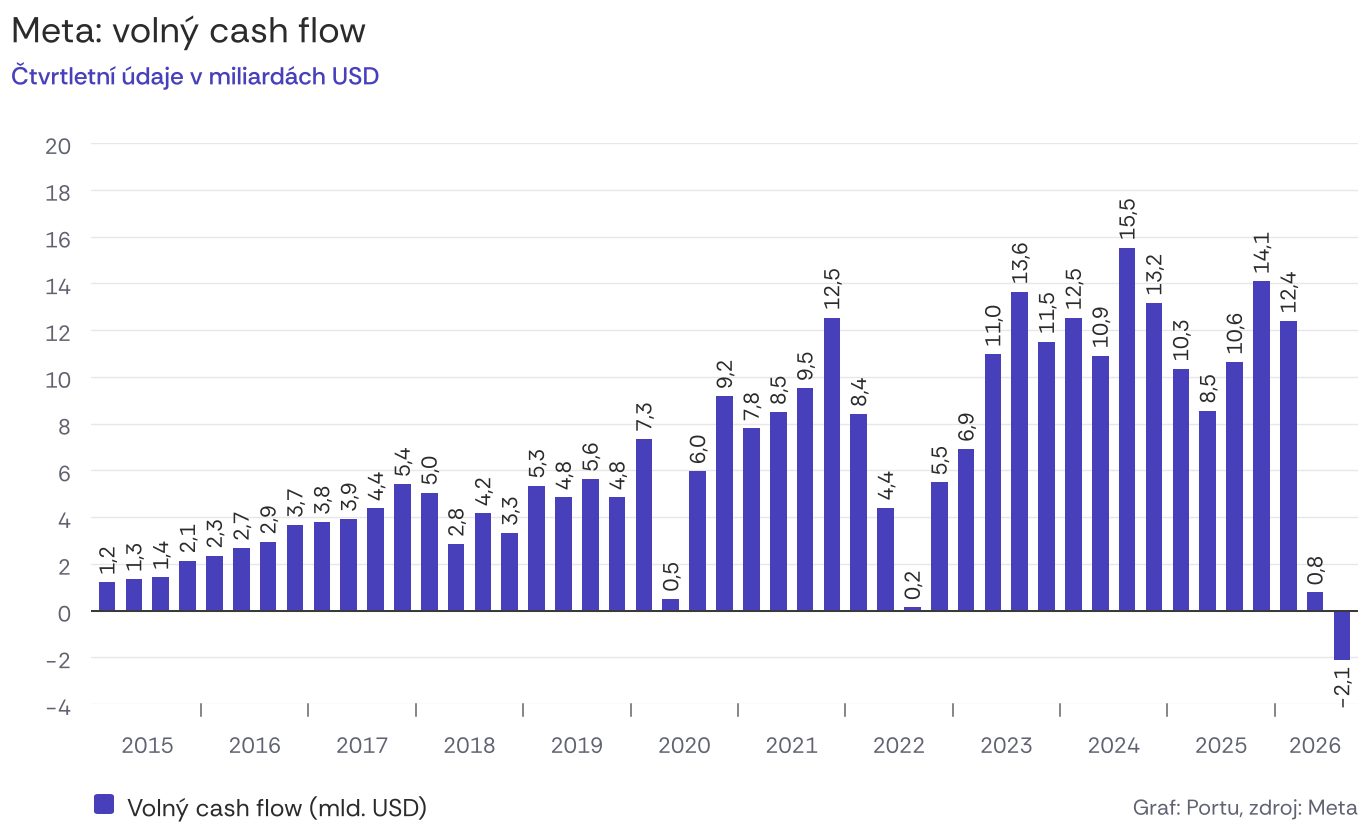

The file beside this chart, header and first rows:
rok, ctvrtleti, provozni_cf_mld_usd, capex_mld_usd, splatky_financniho_leasingu_mld_usd, volny_cf_mld_usd
2015, 1, 1.700, 0.502, 0.000, 1.198
2015, 2, 1.880, 0.549, 0.000, 1.331
2015, 3, 2.192, 0.780, 0.000, 1.412
2015, 4, 2.827, 0.692, 0.000, 2.135
2016, 1, 3.477, 1.132, 0.000, 2.345
2016, 2, 3.665, 0.995, 0.000, 2.670
2016, 3, 4.036, 1.095, 0.000, 2.941
2016, 4, 4.930, 1.269, 0.000, 3.661
2017, 1, 5.058, 1.271, 0.000, 3.787
2017, 2, 5.360, 1.444, 0.000, 3.916
2017, 3, 6.127, 1.755, 0.000, 4.372
2017, 4, 7.671, 2.263, 0.000, 5.408
2018, 1, 7.860, 2.812, 0.000, 5.048
2018, 2, 6.298, 3.460, 0.000, 2.838
2018, 3, 7.498, 3.342, 0.000, 4.156
2018, 4, 7.618, 4.301, 0.000, 3.317
2019, 1, 9.308, 3.837, 0.125, 5.346
2019, 2, 8.616, 3.633, 0.142, 4.841
2019, 3, 9.307, 3.532, 0.144, 5.631
2019, 4, 9.083, 4.100, 0.141, 4.842
2020, 1, 11, 3.558, 0.100, 7.343
2020, 2, 3.877, 3.255, 0.109, 0.513
2020, 3, 9.829, 3.689, 0.189, 5.951
2020, 4, 14.04, 4.661, 0.206, 9.173
2021, 1, 12.24, 4.303, 0.151, 7.788
2021, 2, 13.25, 4.641, 0.123, 8.483
2021, 3, 14.09, 4.346, 0.231, 9.513
2021, 4, 18.1, 5.400, 0.172, 12.53
2022, 1, 14.08, 5.441, 0.233, 8.402
2022, 2, 12.2, 7.572, 0.219, 4.405
2022, 3, 9.692, 9.375, 0.163, 0.154
2022, 4, 14.51, 8.798, 0.235, 5.478
2023, 1, 14, 6.823, 0.264, 6.911
2023, 2, 17.31, 6.134, 0.220, 10.96
2023, 3, 20.4, 6.496, 0.267, 13.64
2023, 4, 19.4, 7.592, 0.307, 11.51
2024, 1, 19.25, 6.400, 0.315, 12.53
2024, 2, 19.37, 8.173, 0.299, 10.9
2024, 3, 24.72, 8.258, 0.944, 15.52
2024, 4, 27.99, 14.43, 0.411, 13.15
2025, 1, 24.03, 12.94, 0.751, 10.33
2025, 2, 25.56, 16.54, 0.474, 8.549
2025, 3, 30, 18.83, 0.545, 10.62
2025, 4, 36.21, 21.38, 0.754, 14.08
2026, 1, 32.23, 19, 0.843, 12.39
2026, 2, 31.86, 30.12, 0.962, 0.784
2026, 3, 32.78, 33.94, 0.964, -2.121
